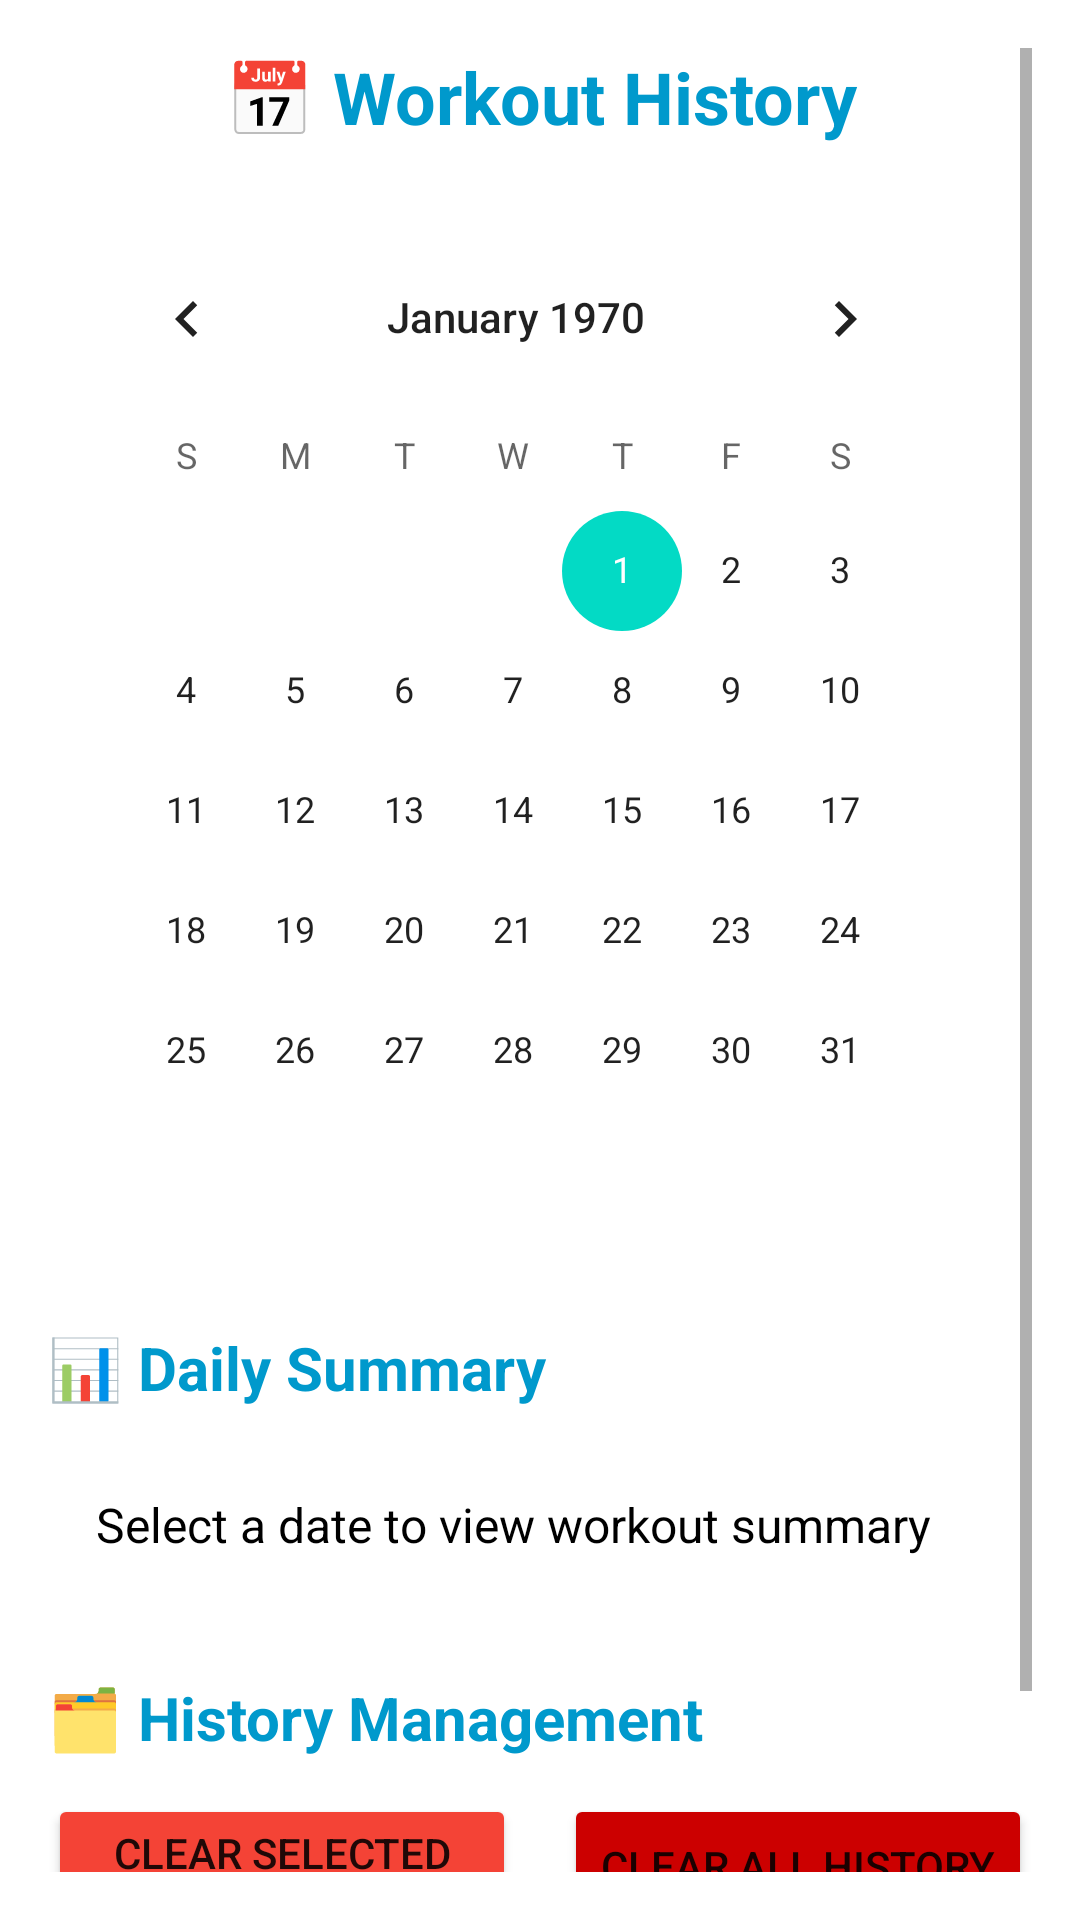

Android layout source for this screen:
<!-- AndroidManifest.xml: application theme Theme.Buildbizeps -->
<!-- res/layout/fragment_dashboard.xml -->
<?xml version="1.0" encoding="utf-8"?>
<ScrollView xmlns:android="http://schemas.android.com/apk/res/android"
    xmlns:app="http://schemas.android.com/apk/res/auto"
    xmlns:tools="http://schemas.android.com/tools"
    android:layout_width="match_parent"
    android:layout_height="match_parent"
    android:padding="16dp"
    tools:context=".ui.dashboard.DashboardFragment">

    <LinearLayout
        android:layout_width="match_parent"
        android:layout_height="wrap_content"
        android:orientation="vertical">

        
        <TextView
            android:layout_width="match_parent"
            android:layout_height="wrap_content"
            android:text="📅 Workout History"
            android:textAlignment="center"
            android:textSize="24sp"
            android:textStyle="bold"
            android:layout_marginBottom="16dp"
            android:textColor="@android:color/holo_blue_dark" />

        
        <CalendarView
            android:id="@+id/calendarView"
            android:layout_width="match_parent"
            android:layout_height="wrap_content"
            android:layout_marginBottom="24dp"
            android:background="@android:color/white"
            android:padding="8dp" />

        
        <TextView
            android:layout_width="match_parent"
            android:layout_height="wrap_content"
            android:text="📊 Daily Summary"
            android:textSize="20sp"
            android:textStyle="bold"
            android:layout_marginBottom="12dp"
            android:textColor="@android:color/holo_blue_dark" />

        
        <LinearLayout
            android:layout_width="match_parent"
            android:layout_height="wrap_content"
            android:background="@android:color/white"
            android:padding="16dp"
            android:orientation="vertical">

            <TextView
                android:id="@+id/text_daily_summary"
                android:layout_width="match_parent"
                android:layout_height="wrap_content"
                android:text="Select a date to view workout summary"
                android:textSize="16sp"
                android:lineSpacingExtra="4dp"
                android:textColor="@android:color/black" />

        </LinearLayout>

        
        <TextView
            android:layout_width="match_parent"
            android:layout_height="wrap_content"
            android:text="🗂️ History Management"
            android:textSize="20sp"
            android:textStyle="bold"
            android:layout_marginTop="24dp"
            android:layout_marginBottom="12dp"
            android:textColor="@android:color/holo_blue_dark" />

        
        <LinearLayout
            android:layout_width="match_parent"
            android:layout_height="wrap_content"
            android:orientation="horizontal"
            android:gravity="center"
            android:layout_marginBottom="16dp">

            <Button
                android:id="@+id/btn_clear_day"
                android:layout_width="0dp"
                android:layout_height="48dp"
                android:layout_weight="1"
                android:text="Clear Selected Day"
                android:textSize="14sp"
                android:layout_marginEnd="8dp"
                android:backgroundTint="@color/red_500" />

            <Button
                android:id="@+id/btn_clear_all"
                android:layout_width="0dp"
                android:layout_height="48dp"
                android:layout_weight="1"
                android:text="Clear All History"
                android:textSize="14sp"
                android:layout_marginStart="8dp"
                android:backgroundTint="@android:color/holo_red_dark" />

        </LinearLayout>

        
        <TextView
            android:layout_width="match_parent"
            android:layout_height="wrap_content"
            android:text="💪 Keep pushing your limits!"
            android:textAlignment="center"
            android:textSize="18sp"
            android:textStyle="italic"
            android:layout_marginTop="24dp"
            android:textColor="@android:color/holo_green_dark" />

    </LinearLayout>

</ScrollView>
<!-- resources referenced by this layout -->
<resources>
  <color name="red_500">#F44336</color>
  <style name="Theme.Buildbizeps" parent="Theme.MaterialComponents.DayNight.DarkActionBar">
          
          <item name="colorPrimary">@color/purple_500</item>
          <item name="colorPrimaryVariant">@color/purple_700</item>
          <item name="colorOnPrimary">@color/white</item>
          
          <item name="colorSecondary">@color/teal_200</item>
          <item name="colorSecondaryVariant">@color/teal_700</item>
          <item name="colorOnSecondary">@color/black</item>
          
          <item name="android:statusBarColor">?attr/colorPrimaryVariant</item>
          
      </style>
  <color name="purple_500">#FF6200EE</color>
  <color name="purple_700">#FF3700B3</color>
  <color name="white">#FFFFFFFF</color>
  <color name="teal_200">#FF03DAC5</color>
  <color name="teal_700">#FF018786</color>
  <color name="black">#FF000000</color>
</resources>
